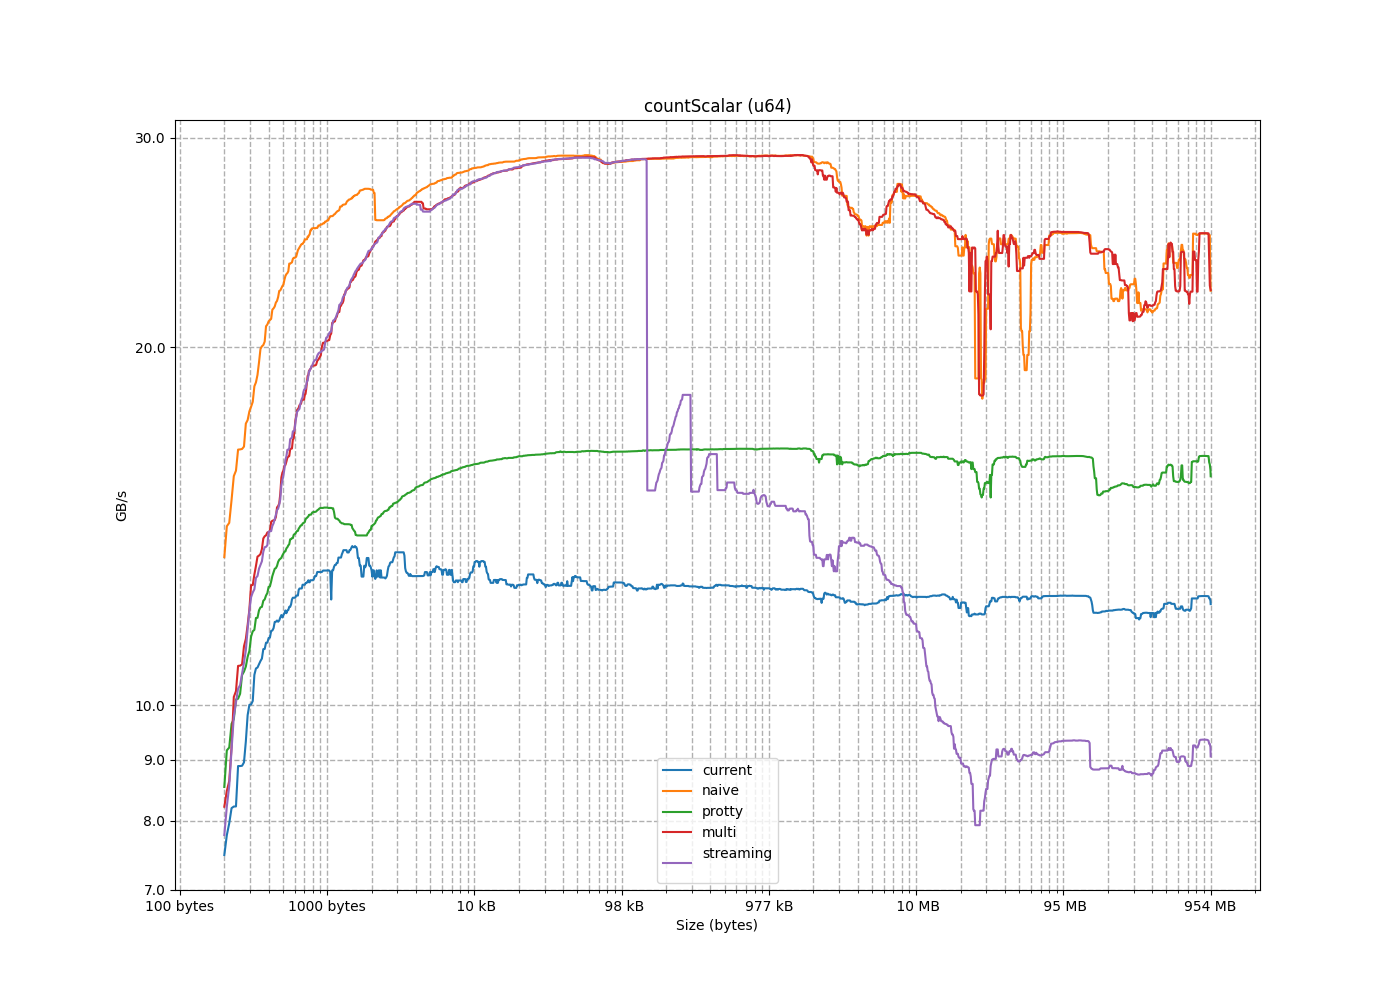

Source data for this figure (header and first rows):
size, current, naive, protty, multi, streaming
8, 1.784, 2.749, 2.726, 2.666, 2.739
16, 2.357, 4.673, 5.458, 5.479, 5.204
24, 3.084, 5.487, 8.176, 8.219, 7.781
32, 3.652, 7.299, 3.918, 3.284, 3.15
40, 5.955, 8.252, 4.343, 3.853, 3.688
48, 5.503, 8.216, 5.229, 4.622, 4.448
56, 5.76, 8.833, 5.545, 4.815, 4.882
64, 5.98, 10.97, 6.478, 5.799, 5.64
72, 7.778, 11.42, 6.717, 6.207, 6.029
80, 6.874, 10.94, 7.459, 6.927, 6.685
88, 6.948, 11.32, 7.655, 7.211, 6.97
96, 7.048, 14.14, 8.315, 7.857, 7.574
104, 9.325, 14.24, 8.539, 7.849, 7.666
112, 8.222, 13.22, 9.216, 8.473, 8.221
120, 8.223, 13.33, 9.166, 8.638, 8.559
128, 8.197, 16.5, 9.736, 9.226, 9.179
136, 10.02, 16.43, 9.649, 10.16, 9.786
144, 8.955, 15.59, 10.13, 10.8, 10.33
152, 8.896, 14.89, 10.11, 10.28, 10.06
160, 8.892, 17.37, 10.6, 10.83, 10.63
168, 10.83, 17.25, 10.23, 10.79, 10.4
176, 9.813, 16.41, 10.78, 11.37, 10.87
184, 7.472, 15.75, 10.68, 11.21, 11.12
192, 7.485, 18, 11.11, 11.68, 11.59
200, 11.15, 18.69, 10.99, 12.04, 12.02
208, 7.96, 17.83, 11.54, 12.62, 12.44
216, 10.09, 16.41, 11.43, 12.62, 12.33
224, 10.01, 20.09, 11.85, 13.1, 12.8
232, 11.56, 19.94, 11.57, 12.88, 12.52
240, 10.76, 18.96, 12.02, 13.34, 13.03
248, 10.61, 17.67, 11.84, 13.4, 12.84
256, 7.404, 21.03, 12.28, 13.9, 13.22
264, 11.79, 20.83, 12.1, 14.3, 13.58
272, 10.95, 20.04, 12.43, 14.71, 14
280, 10.9, 18.55, 12.25, 13.36, 13.13
288, 10.74, 21.13, 12.59, 13.81, 13.46
296, 12.16, 21.81, 12.09, 13.53, 13.59
304, 11.4, 20.9, 12.37, 13.87, 14.01
312, 11.29, 19.42, 12.58, 13.99, 13.64
320, 11.15, 21.88, 12.94, 14.31, 14.01
328, 12.24, 21.65, 12.71, 14.02, 14.34
336, 11.55, 21.57, 13.04, 14.4, 14.75
344, 11.39, 20.22, 12.85, 14.78, 14.15
352, 11.29, 22.58, 13.2, 15.07, 14.46
360, 12.55, 22.42, 13.03, 13.98, 14.22
368, 11.79, 22.33, 13.28, 14.27, 14.6
376, 11.75, 21.08, 13.1, 14.31, 14.63
384, 11.61, 22.96, 13.37, 14.67, 14.91
392, 12.58, 23.04, 13.26, 15.69, 15.46
400, 11.91, 22.31, 13.47, 16.03, 15.81
408, 11.86, 21.51, 13.31, 15.55, 15.31
416, 11.76, 23.73, 13.55, 15.76, 15.61
424, 12.86, 23.54, 13.42, 15.9, 16.2
432, 12.16, 22.79, 13.63, 16.2, 16.41
440, 12.02, 22.04, 13.47, 15.93, 16.08
448, 11.95, 24.2, 13.79, 16.15, 16.4
456, 12.79, 23.52, 13.58, 16.42, 16.44
464, 10.28, 23.17, 13.82, 16.73, 16.79
472, 12.1, 22.52, 13.66, 17.08, 16.74
480, 12.03, 24.7, 13.91, 17.37, 17
... 1,395 more rows
